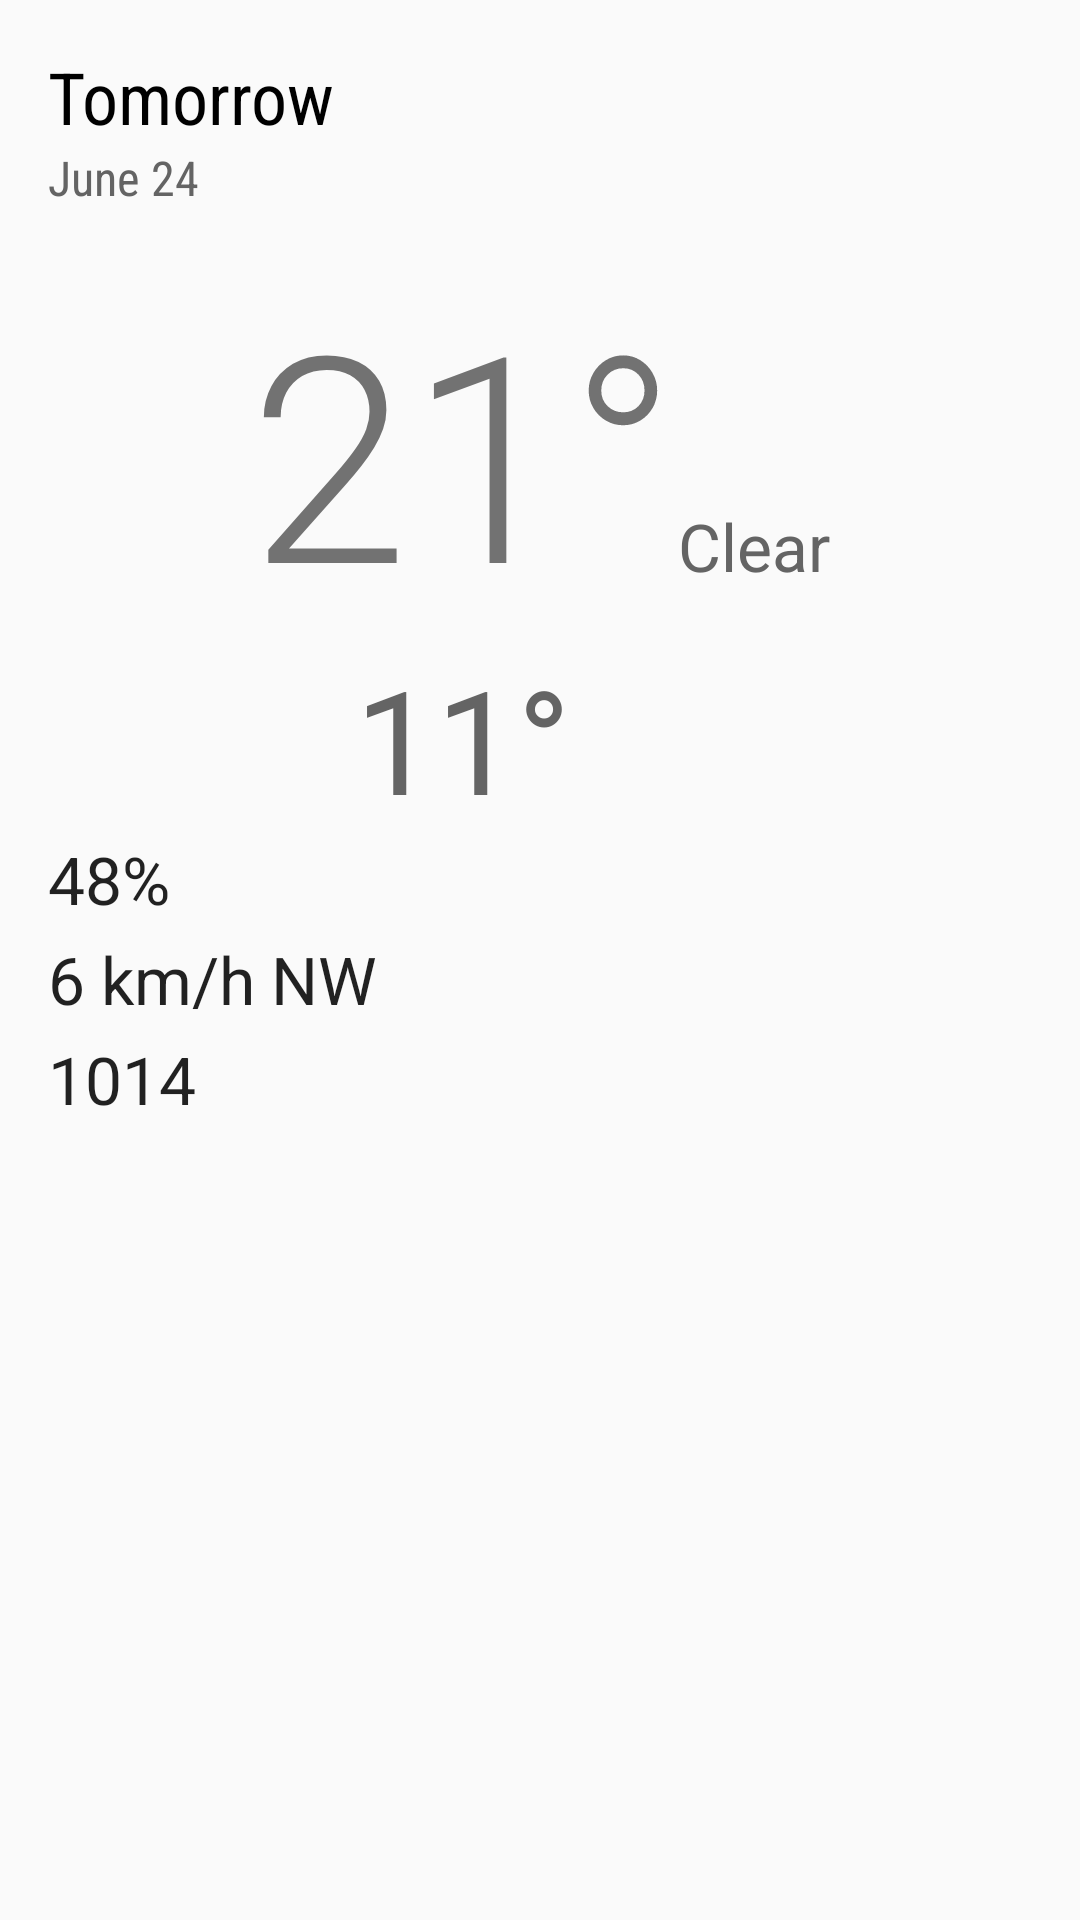

Android layout source for this screen:
<!-- AndroidManifest.xml: application theme AppTheme -->
<!-- res/layout/fragment_detail.xml -->
<ScrollView xmlns:android="http://schemas.android.com/apk/res/android"
    android:layout_width="match_parent"
    android:layout_height="match_parent">
    <LinearLayout
        android:layout_width="match_parent"
        android:layout_height="wrap_content"
        android:orientation="vertical"
        android:padding="16dp"
        android:gravity="center_vertical"
        android:layout_gravity="left">

        
        <TextView
            android:id="@+id/detail_day_textview"
            android:layout_width="wrap_content"
            android:layout_height="wrap_content"
            android:text="Tomorrow"
            android:fontFamily="sans-serif-condensed"
            android:textColor="@color/black"
            android:textSize="24sp"/>

        <TextView
            android:id="@+id/detail_date_textview"
            android:layout_width="wrap_content"
            android:layout_height="wrap_content"
            android:text="June 24"
            android:fontFamily="sans-serif-condensed"
            android:textColor="@color/grey_700"
            android:textSize="16sp"/>
            />

        
        <LinearLayout
            android:layout_width="match_parent"
            android:layout_height="match_parent"
            android:layout_marginTop="16dp"
            android:orientation="horizontal"
            android:gravity="center_horizontal">

            <LinearLayout
                android:gravity="left"
                android:layout_width="wrap_content"
                android:layout_height="wrap_content"
                android:orientation="vertical">

                <TextView
                    android:id="@+id/detail_high_textview"
                    android:layout_width="wrap_content"
                    android:layout_height="wrap_content"
                    android:fontFamily="sans-serif-light"
                    android:textSize="96sp"
                    android:text="21°"/>

                <TextView
                    android:id="@+id/detail_low_textview"
                    android:layout_width="wrap_content"
                    android:layout_height="wrap_content"
                    android:layout_gravity="center_horizontal"
                    android:textColor="@color/grey_700"
                    android:textSize="48sp"
                    android:text="11°" />
            </LinearLayout>

            <LinearLayout
                android:layout_width="wrap_content"
                android:layout_height="wrap_content"
                android:gravity="center_horizontal"
                android:layout_gravity="center"
                android:orientation="vertical">

                <ImageView
                    android:id="@+id/detail_icon"
                    android:layout_width="wrap_content"
                    android:layout_height="wrap_content"/>

                <TextView
                    android:id="@+id/detail_forecast_textview"
                    android:layout_width="wrap_content"
                    android:layout_height="wrap_content"
                    android:textAppearance="?android:textAppearanceLarge"
                    android:textColor="@color/grey_700"
                    android:text="Clear" />
            </LinearLayout>
        </LinearLayout>

        
        <TextView
            android:id="@+id/detail_humidity_textview"
            android:layout_width="match_parent"
            android:layout_height="wrap_content"
            android:textAppearance="?android:textAppearanceLarge"
            android:text="48%" />

        <TextView
            android:id="@+id/detail_wind_textview"
            android:layout_width="match_parent"
            android:layout_height="wrap_content"
            android:layout_marginTop="4dp"
            android:textAppearance="?android:textAppearanceLarge"
            android:text="6 km/h NW" />

        <TextView
            android:id="@+id/detail_pressure_textview"
            android:layout_width="match_parent"
            android:layout_height="wrap_content"
            android:layout_marginTop="4dp"
            android:textAppearance="?android:textAppearanceLarge"
            android:text="1014" />
    </LinearLayout>
</ScrollView>
<!-- resources referenced by this layout -->
<resources>
  <color name="black">#000000</color>
  <color name="grey_700">#646464</color>
  <style name="AppTheme" parent="@style/Theme.AppCompat.Light.DarkActionBar">
          <item name="colorPrimary">@color/sunshine_blue</item>
          <item name="colorPrimaryDark">@color/sunshine_dark_blue</item>
      </style>
  <color name="sunshine_blue">#ff1ca8f4</color>
  <color name="sunshine_dark_blue">#0288D1</color>
</resources>
